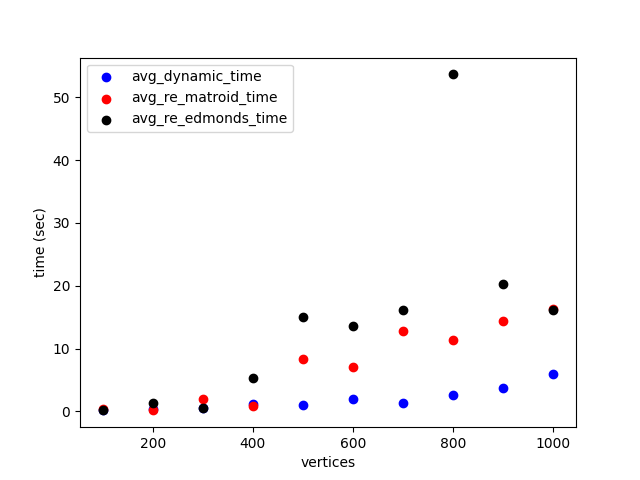

The table this chart was drawn from, first rows:
vertices, edges, avg_dynamic_iterations, avg_re_matroid_iterations, avg_dynamic_time, avg_re_matroid_time, avg_re_edmonds_time
100, 5113, 6.333, 12.0, 0.156, 0.343, 0.28
200, 10187, 6.0, 4.0, 0.321, 0.281, 1.291
300, 15216, 4.333, 13.33, 0.497, 1.953, 0.468
400, 20506, 6.667, 4.0, 1.147, 0.862, 5.299
500, 25614, 4.333, 24.0, 1.048, 8.304, 15.02
600, 30481, 6.0, 18.33, 1.983, 7.101, 13.64
700, 35527, 4.333, 27.0, 1.39, 12.83, 16.17
800, 40619, 5.0, 17.0, 2.649, 11.31, 53.65
900, 46054, 7.333, 21.0, 3.717, 14.42, 20.3
1000, 50962, 7.667, 22.0, 5.931, 16.31, 16.13
